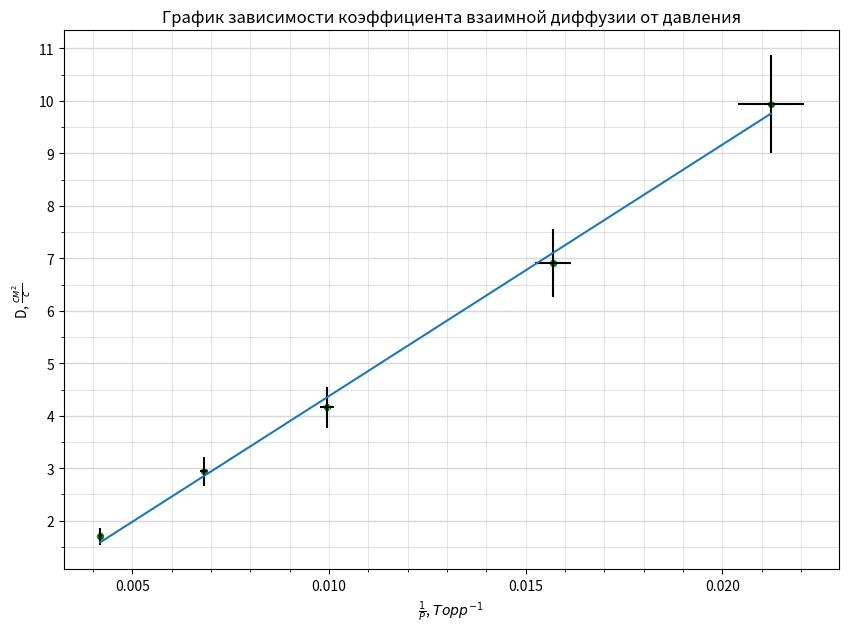

Write the Python code that produced this figure.
import numpy as np
import matplotlib.pyplot as plt
from matplotlib.ticker import MultipleLocator

plt.figure(figsize=(10,7))  #Размер изображения
plt.title('График зависимости коэффициента взаимной диффузии от давления') # Заголовок

x = [0.02123, 0.015699, 0.009942, 0.006818, 0.004186] # Координата x
y = [9.94, 6.91, 4.16, 2.94, 1.70] # Координата y


plt.scatter(x, y, s=18, c='green')  # Экспериментальные точки на графике

plt.xlabel(r'$\frac{1}{P}$, $Торр^{-1}$') # Подпись абсцисс
plt.ylabel(r'D, $\frac{см^2}{с}$') # Подпись ординат

yerr = [0.938, 0.652, 0.392, 0.277, 0.161]  # Погрешность по y
xerr = [0.000831, 0.000454, 0.000182, 0.0000857, 0.0000323] # Погрешность по x
plt.errorbar(x, y, xerr=xerr, yerr=yerr, fmt=" ", color='k')

p = np.polyfit(x, y, deg=1) # Построение кривой по мнк
p_f = np.poly1d(p)
plt.plot(x, p_f(x))
print(p_f)


DP = 2
ax = plt.gca()

## Характеристики сетки

ax.xaxis.set_minor_locator(MultipleLocator(0.001))
ax.xaxis.set_major_locator(MultipleLocator(0.005))
ax.yaxis.set_minor_locator(MultipleLocator(0.5))
ax.yaxis.set_major_locator(MultipleLocator(1))
ax.yaxis.grid(True,'major',linewidth=2/DP,linestyle='-',color='#d7d7d7')
ax.xaxis.grid(True,'minor',linewidth=1/DP,linestyle='-',color='#d7d7d7')
ax.yaxis.grid(True,'minor',linewidth=1/DP,linestyle='-',color='#d7d7d7')
ax.xaxis.grid(True,'major',linewidth=1/DP,linestyle='-',color='#d7d7d7',zorder=0)

plt.savefig('D.png')